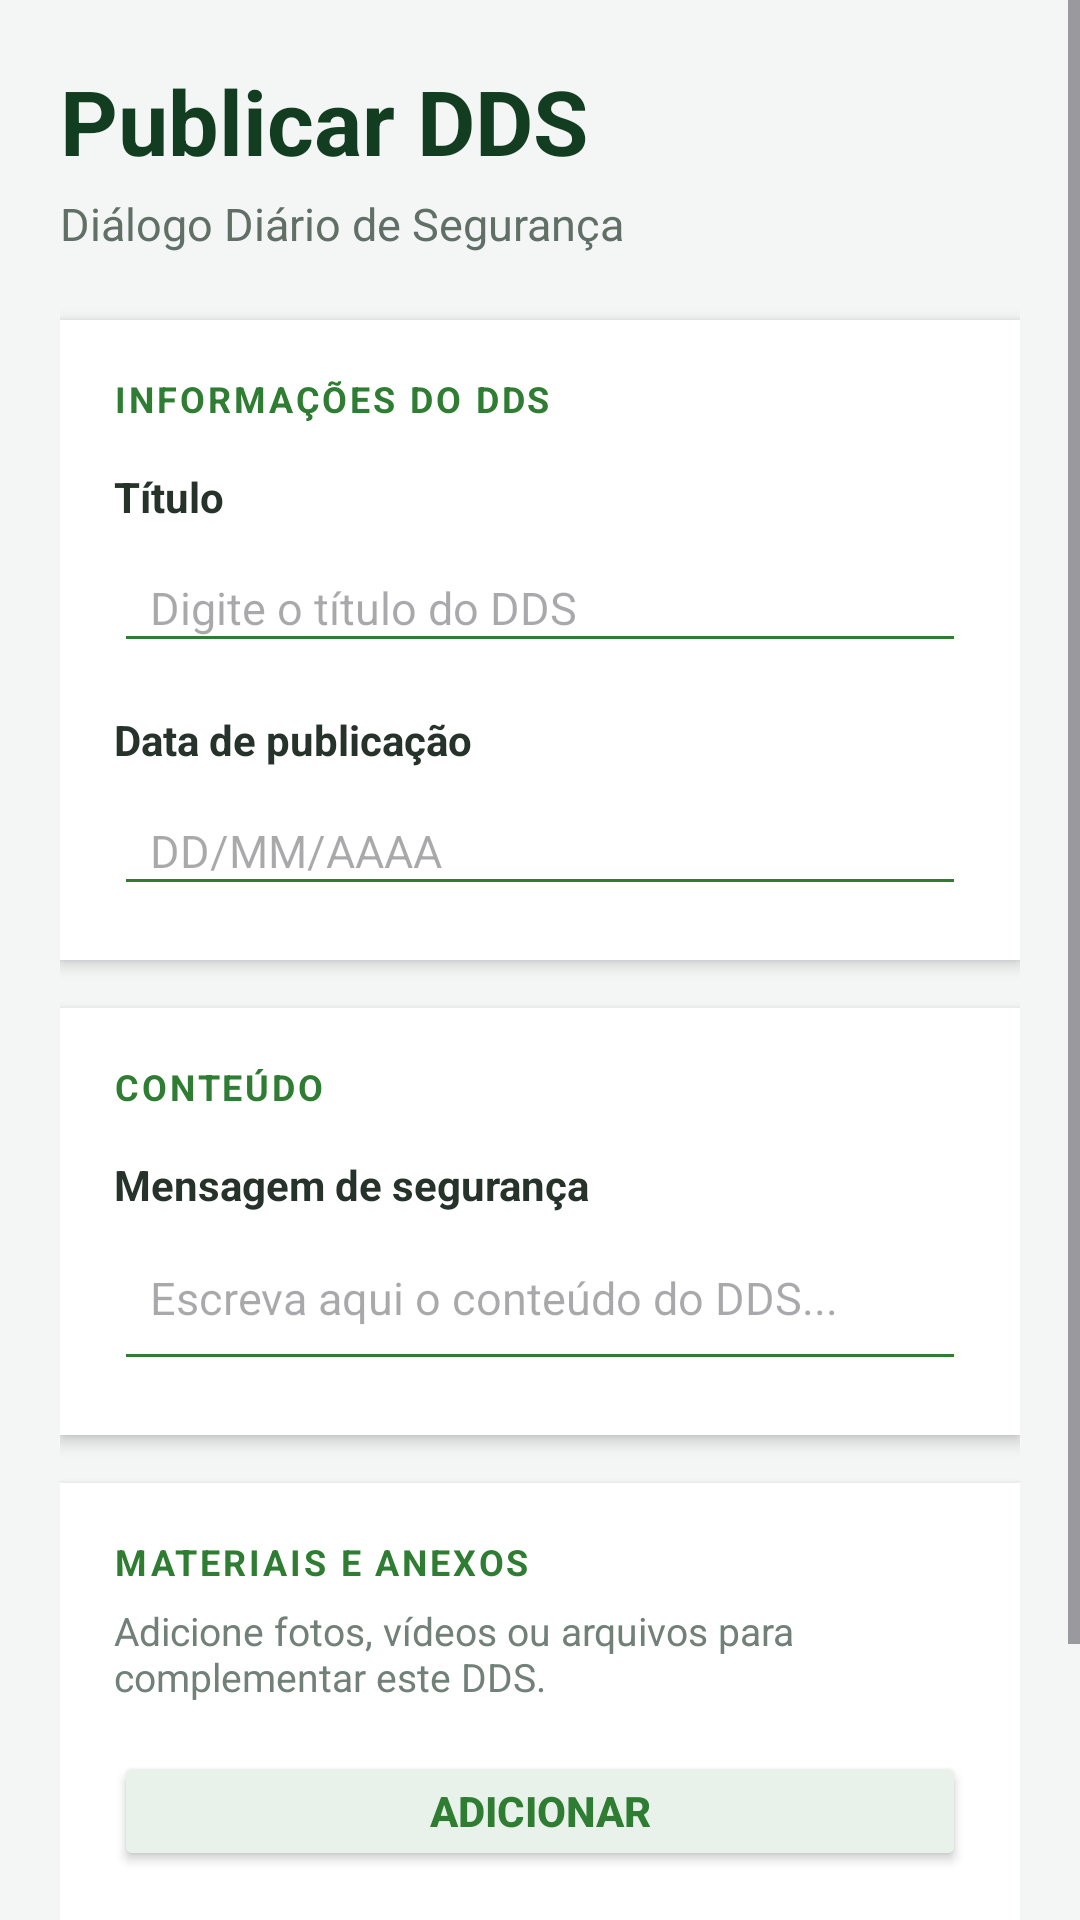

Layout XML and referenced resources for this Android screen:
<!-- AndroidManifest.xml: application theme Theme.Protege_dds -->
<!-- res/layout/tela_tst.xml -->
<?xml version="1.0" encoding="utf-8"?>
<ScrollView xmlns:android="http://schemas.android.com/apk/res/android"
    android:layout_width="match_parent"
    android:layout_height="match_parent"
    android:background="#F3F6F4">

    <LinearLayout
        android:layout_width="match_parent"
        android:layout_height="wrap_content"
        android:orientation="vertical"
        android:padding="20dp">

        <LinearLayout
            android:layout_width="match_parent"
            android:layout_height="wrap_content"
            android:orientation="vertical"
            android:paddingBottom="22dp">

            <TextView
                android:layout_width="match_parent"
                android:layout_height="wrap_content"
                android:text="Publicar DDS"
                android:textColor="#123D20"
                android:textSize="30sp"
                android:textStyle="bold" />

            <TextView
                android:layout_width="match_parent"
                android:layout_height="wrap_content"
                android:text="Diálogo Diário de Segurança"
                android:textColor="#607067"
                android:textSize="15sp"
                android:layout_marginTop="4dp" />

        </LinearLayout>

        <LinearLayout
            android:layout_width="match_parent"
            android:layout_height="wrap_content"
            android:layout_marginBottom="16dp"
            android:background="#FFFFFF"
            android:elevation="3dp"
            android:orientation="vertical"
            android:padding="18dp">

            <TextView
                android:layout_width="match_parent"
                android:layout_height="wrap_content"
                android:layout_marginBottom="15dp"
                android:letterSpacing="0.08"
                android:text="INFORMAÇÕES DO DDS"
                android:textColor="#2E7D32"
                android:textSize="12sp"
                android:textStyle="bold" />

            <TextView
                android:layout_width="match_parent"
                android:layout_height="wrap_content"
                android:layout_marginBottom="6dp"
                android:text="Título"
                android:textColor="#26332B"
                android:textSize="14sp"
                android:textStyle="bold" />

            <EditText
                android:id="@+id/edit_titulo_dds"
                android:layout_width="match_parent"
                android:layout_height="40dp"
                android:layout_marginBottom="16dp"
                android:backgroundTint="#2E7D32"
                android:hint="Digite o título do DDS"
                android:inputType="textCapSentences"
                android:paddingStart="12dp"
                android:paddingEnd="12dp"
                android:singleLine="true"
                android:textSize="15sp" />

            <TextView
                android:layout_width="match_parent"
                android:layout_height="wrap_content"
                android:layout_marginBottom="6dp"
                android:text="Data de publicação"
                android:textColor="#26332B"
                android:textSize="14sp"
                android:textStyle="bold" />

            <EditText
                android:id="@+id/edit_data_dds"
                android:layout_width="match_parent"
                android:layout_height="40dp"
                android:backgroundTint="#2E7D32"
                android:hint="DD/MM/AAAA"
                android:inputType="date"
                android:paddingStart="12dp"
                android:paddingEnd="12dp"
                android:singleLine="true"
                android:textSize="15sp" />

        </LinearLayout>

        <LinearLayout
            android:layout_width="match_parent"
            android:layout_height="wrap_content"
            android:layout_marginBottom="16dp"
            android:background="#FFFFFF"
            android:elevation="3dp"
            android:orientation="vertical"
            android:padding="18dp">

            <TextView
                android:layout_width="match_parent"
                android:layout_height="wrap_content"
                android:layout_marginBottom="15dp"
                android:letterSpacing="0.08"
                android:text="CONTEÚDO"
                android:textColor="#2E7D32"
                android:textSize="12sp"
                android:textStyle="bold" />

            <TextView
                android:layout_width="match_parent"
                android:layout_height="wrap_content"
                android:layout_marginBottom="6dp"
                android:text="Mensagem de segurança"
                android:textColor="#26332B"
                android:textSize="14sp"
                android:textStyle="bold" />

            <EditText
                android:id="@+id/edit_conteudo_dds"
                android:layout_width="match_parent"
                android:layout_height="50dp"
                android:backgroundTint="#2E7D32"
                android:gravity="top"
                android:hint="Escreva aqui o conteúdo do DDS..."
                android:inputType="textMultiLine|textCapSentences"
                android:padding="12dp"
                android:textSize="15sp" />

        </LinearLayout>

        <LinearLayout
            android:layout_width="match_parent"
            android:layout_height="wrap_content"
            android:orientation="vertical"
            android:background="#FFFFFF"
            android:elevation="3dp"
            android:padding="18dp"
            android:layout_marginBottom="16dp">

            <TextView
                android:layout_width="match_parent"
                android:layout_height="wrap_content"
                android:text="MATERIAIS E ANEXOS"
                android:textColor="#2E7D32"
                android:textSize="12sp"
                android:textStyle="bold"
                android:letterSpacing="0.08"
                android:layout_marginBottom="6dp" />

            <TextView
                android:layout_width="match_parent"
                android:layout_height="wrap_content"
                android:text="Adicione fotos, vídeos ou arquivos para complementar este DDS."
                android:textColor="#718078"
                android:textSize="13sp"
                android:layout_marginBottom="16dp" />

            <Button
                android:id="@+id/btn_adicionar_foto"
                android:layout_width="match_parent"
                android:layout_height="40dp"
                android:text="Adicionar"
                android:textColor="#2E7D32"
                android:textStyle="bold"
                android:textSize="14sp"
                android:backgroundTint="#E8F2EA"
                android:layout_marginBottom="10dp" />
        </LinearLayout>

        <Button
            android:id="@+id/btn_publicar_dds"
            android:layout_width="match_parent"
            android:layout_height="40dp"
            android:layout_marginBottom="20dp"
            android:backgroundTint="#1B5E20"
            android:elevation="4dp"
            android:text="PUBLICAR DDS"
            android:textColor="#FFFFFF"
            android:textSize="15sp"
            android:textStyle="bold" />

    </LinearLayout>

</ScrollView>
<!-- resources referenced by this layout -->
<resources>
  <style name="Theme.Protege_dds" parent="Base.Theme.Protege_dds" />
  <style name="Base.Theme.Protege_dds" parent="Theme.Material3.DayNight.NoActionBar">
          
          
      </style>
</resources>
